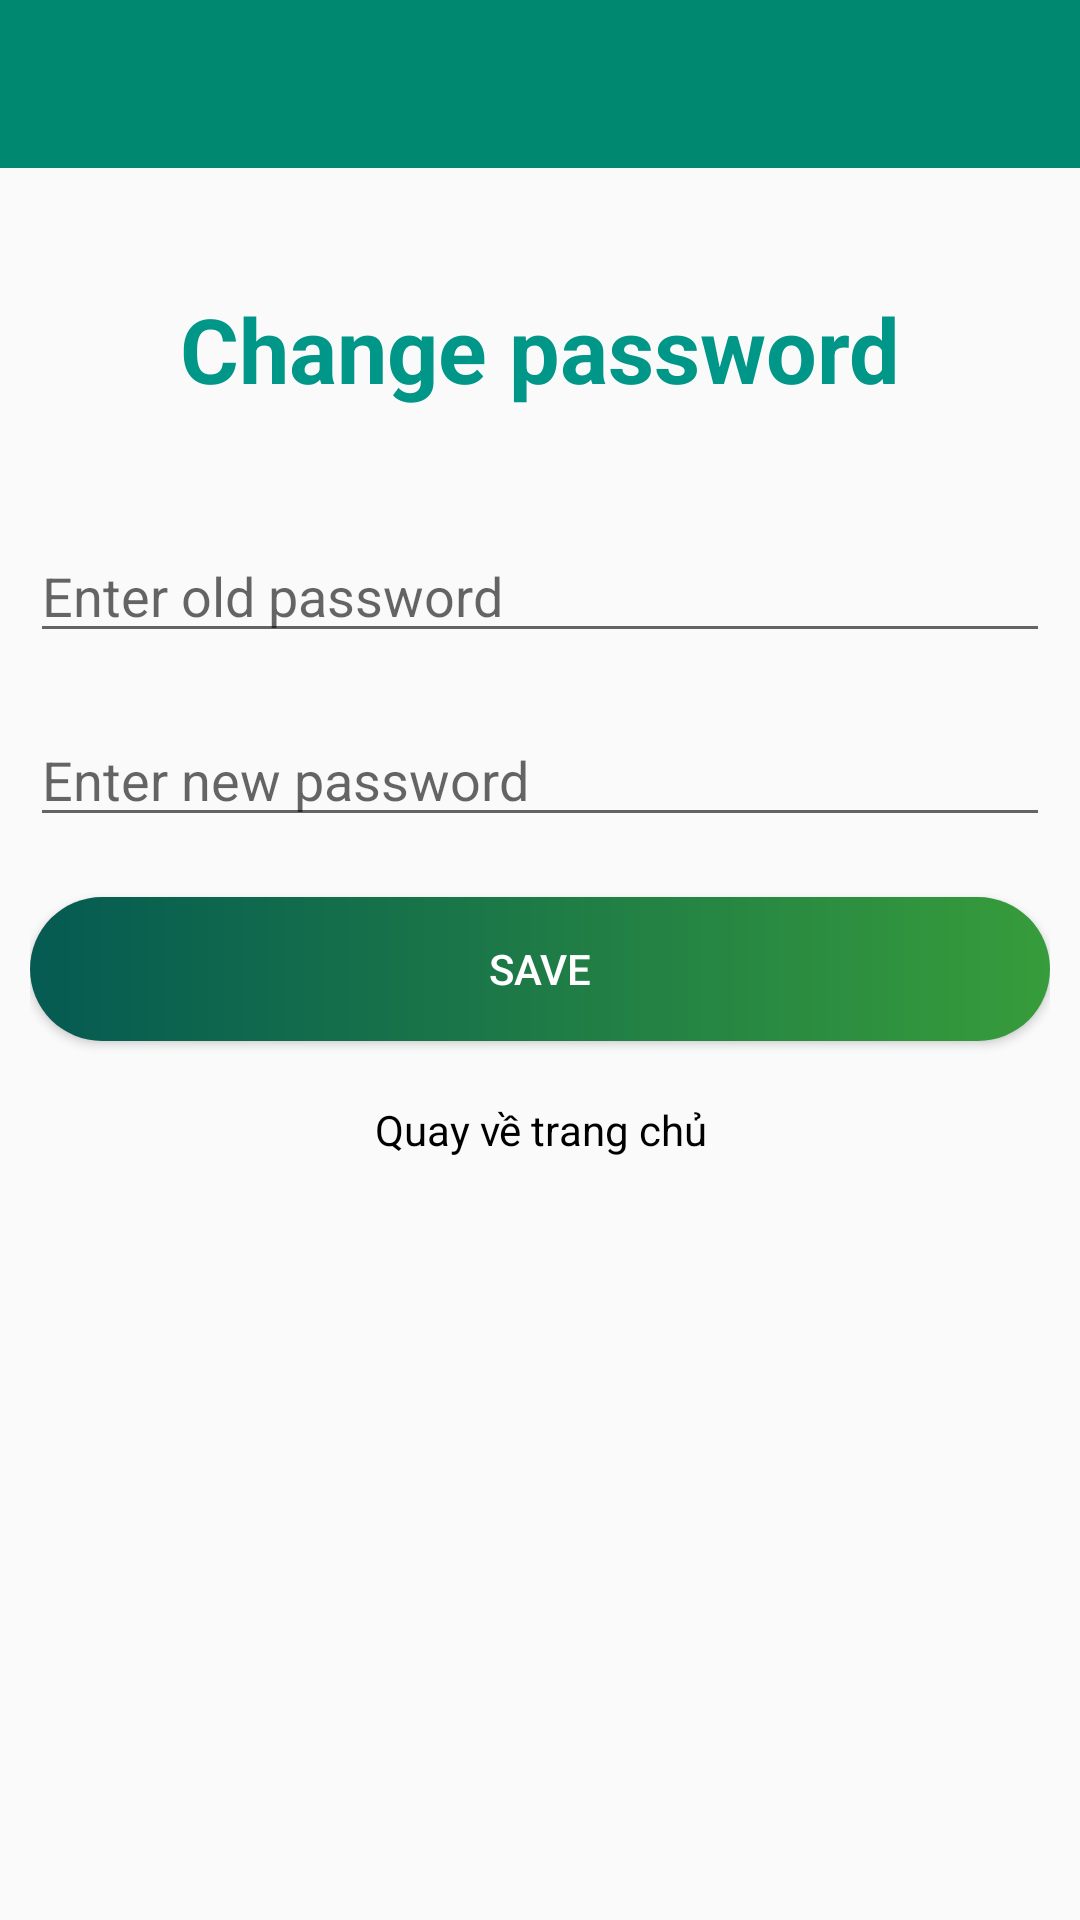

Android layout source for this screen:
<!-- AndroidManifest.xml: application theme Theme.ComputerApp -->
<!-- res/layout/activity_change_password.xml -->
<?xml version="1.0" encoding="utf-8"?>
<LinearLayout xmlns:android="http://schemas.android.com/apk/res/android"
    xmlns:app="http://schemas.android.com/apk/res-auto"
    xmlns:tools="http://schemas.android.com/tools"
    android:layout_width="match_parent"
    android:layout_height="match_parent"
    android:orientation="vertical"
    tools:context=".user.ChangePasswordActivity">

    <com.google.android.material.appbar.AppBarLayout
        android:layout_width="match_parent"
        android:layout_height="wrap_content"
        android:theme="@style/ThemeOverlay.AppCompat.Dark.ActionBar">

        <androidx.appcompat.widget.Toolbar
            android:id="@+id/toolbar"
            android:layout_width="match_parent"
            android:layout_height="?attr/actionBarSize"
            android:background="#008970"
            app:popupTheme="@style/ThemeOverlay.AppCompat.Light" />
    </com.google.android.material.appbar.AppBarLayout>

    <LinearLayout
        android:layout_width="match_parent"
        android:layout_height="match_parent"
        android:orientation="vertical"
        android:padding="10dp">

        <TextView
            android:id="@+id/tv1"
            android:layout_width="match_parent"
            android:layout_height="wrap_content"
            android:layout_marginTop="30dp"
            android:gravity="center"
            android:text="Change password"
            android:textColor="#009688"
            android:textSize="30sp"
            android:textStyle="bold"
            app:layout_constraintTop_toTopOf="parent" />

        <EditText
            android:id="@+id/etOldPassword"
            android:layout_width="match_parent"
            android:layout_height="wrap_content"
            android:layout_marginTop="40dp"
            android:hint="Enter old password"
            app:layout_constraintTop_toBottomOf="@+id/tv1"
            tools:layout_editor_absoluteX="16dp" />

        <EditText
            android:id="@+id/etNewPassword"
            android:layout_width="match_parent"
            android:layout_height="wrap_content"
            android:layout_marginTop="20dp"
            android:hint="Enter new password"
            app:layout_constraintTop_toBottomOf="@+id/etOldPassword"
            tools:layout_editor_absoluteX="16dp" />

        <Button
            android:id="@+id/btnAdd"
            android:layout_width="match_parent"
            android:layout_height="wrap_content"
            android:layout_marginTop="20dp"
            android:background="@drawable/custom_button2"
            android:text="Save"
            android:textColor="@color/white"
            app:layout_constraintTop_toBottomOf="@+id/etNewPassword" />

        <TextView
            android:id="@+id/tvBack"
            android:layout_width="match_parent"
            android:layout_height="wrap_content"
            android:layout_marginTop="20dp"
            android:layout_marginBottom="20dp"
            android:gravity="center"
            android:text="Quay về trang chủ"
            android:textColor="@color/black"
            app:layout_constraintBottom_toBottomOf="parent"
            app:layout_constraintTop_toBottomOf="@+id/btnAdd" />


    </LinearLayout>

</LinearLayout>
<!-- resources referenced by this layout -->
<resources>
  <color name="black">#FF000000</color>
  <color name="white">#FFFFFFFF</color>
  <!-- drawable custom_button2 (drawable) -->
  <?xml version="1.0" encoding="utf-8"?>
  <shape xmlns:android="http://schemas.android.com/apk/res/android">
      <corners android:radius="25dp" />
      <gradient
          android:endColor="#379C3B"
          android:startColor="#055A52" />
  </shape>
  <style name="Theme.ComputerApp" parent="Theme.AppCompat.Light.NoActionBar">
          
          <item name="colorPrimary">#008970</item>
          <item name="colorPrimaryVariant">@color/purple_700</item>
          <item name="colorOnPrimary">@color/white</item>
          
          <item name="colorSecondary">@color/teal_200</item>
          <item name="colorSecondaryVariant">@color/teal_700</item>
          <item name="colorOnSecondary">@color/black</item>
          
          <item name="android:statusBarColor" tools:targetApi="l">?attr/colorPrimaryVariant</item>
          
      </style>
  <color name="purple_700">#FF3700B3</color>
  <color name="teal_200">#FF03DAC5</color>
  <color name="teal_700">#FF018786</color>
</resources>
